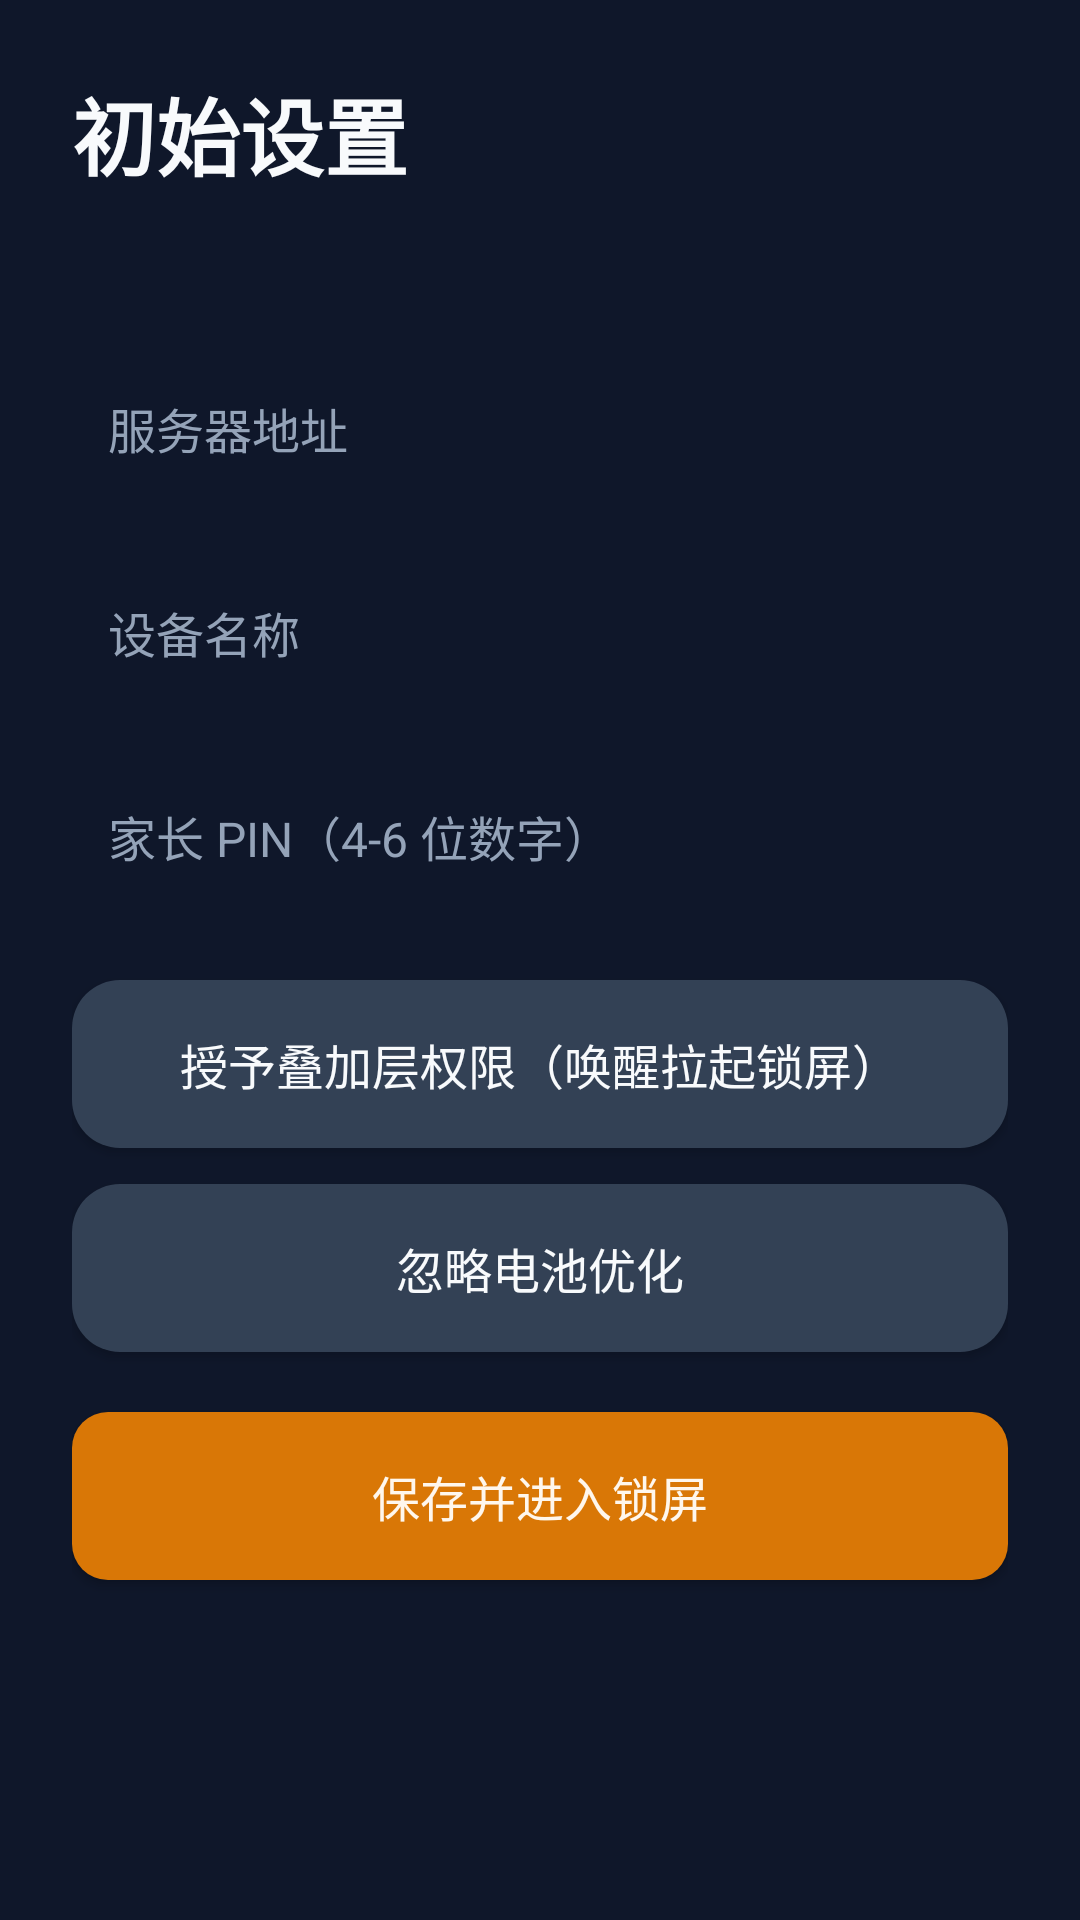

Reconstruct the res/layout file that produces this screen, plus the resources it refers to.
<!-- AndroidManifest.xml: activity theme Theme.TvLock -->
<!-- res/layout/activity_setup.xml -->
<?xml version="1.0" encoding="utf-8"?>
<ScrollView xmlns:android="http://schemas.android.com/apk/res/android"
    xmlns:app="http://schemas.android.com/apk/res-auto"
    android:layout_width="match_parent"
    android:layout_height="match_parent"
    android:background="@color/bg"
    android:fillViewport="true">

    <LinearLayout
        android:layout_width="match_parent"
        android:layout_height="wrap_content"
        android:orientation="vertical"
        android:padding="24dp">

        <TextView
            android:layout_width="wrap_content"
            android:layout_height="wrap_content"
            android:text="@string/setup_title"
            android:textColor="@color/text"
            android:textSize="@dimen/title_size"
            android:textStyle="bold" />

        <TextView
            android:id="@+id/ownerStatus"
            android:layout_width="match_parent"
            android:layout_height="wrap_content"
            android:layout_marginTop="8dp"
            android:textColor="@color/muted"
            android:textSize="@dimen/body_size" />

        <EditText
            android:id="@+id/serverUrl"
            android:layout_width="match_parent"
            android:layout_height="wrap_content"
            android:layout_marginTop="20dp"
            android:background="@drawable/bg_card"
            android:focusable="true"
            android:hint="服务器地址"
            android:inputType="textUri"
            android:minHeight="@dimen/btn_min_height"
            android:padding="12dp"
            android:textColor="@color/text"
            android:textColorHint="@color/muted"
            android:textSize="@dimen/body_size" />

        <EditText
            android:id="@+id/deviceName"
            android:layout_width="match_parent"
            android:layout_height="wrap_content"
            android:layout_marginTop="12dp"
            android:background="@drawable/bg_card"
            android:focusable="true"
            android:hint="设备名称"
            android:minHeight="@dimen/btn_min_height"
            android:padding="12dp"
            android:textColor="@color/text"
            android:textColorHint="@color/muted"
            android:textSize="@dimen/body_size" />

        <EditText
            android:id="@+id/pin"
            android:layout_width="match_parent"
            android:layout_height="wrap_content"
            android:layout_marginTop="12dp"
            android:background="@drawable/bg_card"
            android:focusable="true"
            android:hint="家长 PIN（4-6 位数字）"
            android:inputType="numberPassword"
            android:maxLength="6"
            android:minHeight="@dimen/btn_min_height"
            android:padding="12dp"
            android:textColor="@color/text"
            android:textColorHint="@color/muted"
            android:textSize="@dimen/body_size" />

        <Button
            android:id="@+id/overlayButton"
            android:layout_width="match_parent"
            android:layout_height="wrap_content"
            android:layout_marginTop="20dp"
            android:background="@drawable/btn_ghost"
            app:backgroundTint="@null"
            android:focusable="true"
            android:minHeight="@dimen/btn_min_height"
            android:text="授予叠加层权限（唤醒拉起锁屏）"
            android:textAllCaps="false"
            android:textColor="@color/text"
            android:textSize="@dimen/body_size" />

        <Button
            android:id="@+id/batteryButton"
            android:layout_width="match_parent"
            android:layout_height="wrap_content"
            android:layout_marginTop="12dp"
            android:background="@drawable/btn_ghost"
            app:backgroundTint="@null"
            android:focusable="true"
            android:minHeight="@dimen/btn_min_height"
            android:text="忽略电池优化"
            android:textAllCaps="false"
            android:textColor="@color/text"
            android:textSize="@dimen/body_size" />

        <Button
            android:id="@+id/backButton"
            android:layout_width="match_parent"
            android:layout_height="wrap_content"
            android:layout_marginTop="12dp"
            android:background="@drawable/btn_ghost"
            app:backgroundTint="@null"
            android:focusable="true"
            android:minHeight="@dimen/btn_min_height"
            android:text="返回锁屏"
            android:textAllCaps="false"
            android:textColor="@color/text"
            android:textSize="@dimen/body_size"
            android:visibility="gone" />

        <Button
            android:id="@+id/saveButton"
            android:layout_width="match_parent"
            android:layout_height="wrap_content"
            android:layout_marginTop="20dp"
            android:background="@drawable/btn_primary"
            app:backgroundTint="@null"
            android:focusable="true"
            android:minHeight="@dimen/btn_min_height"
            android:text="保存并进入锁屏"
            android:textAllCaps="false"
            android:textColor="@color/accent_on"
            android:textSize="@dimen/body_size" />

        <Button
            android:id="@+id/uninstallButton"
            android:layout_width="match_parent"
            android:layout_height="wrap_content"
            android:layout_marginTop="12dp"
            android:background="@drawable/btn_danger"
            app:backgroundTint="@null"
            android:focusable="true"
            android:minHeight="@dimen/btn_min_height"
            android:text="@string/uninstall_app"
            android:textAllCaps="false"
            android:textColor="@color/danger"
            android:textSize="@dimen/body_size"
            android:visibility="gone" />
    </LinearLayout>
</ScrollView>
<!-- resources referenced by this layout -->
<resources>
  <color name="accent_on">#FFF7ED</color>
  <color name="bg">#0F172A</color>
  <color name="danger">#FCA5A5</color>
  <color name="muted">#94A3B8</color>
  <color name="text">#F8FAFC</color>
  <dimen name="body_size">16sp</dimen>
  <dimen name="btn_min_height">56dp</dimen>
  <dimen name="title_size">28sp</dimen>
  <!-- drawable btn_danger (drawable) -->
  <?xml version="1.0" encoding="utf-8"?>
  <selector xmlns:android="http://schemas.android.com/apk/res/android">
      <item android:state_focused="true">
          <shape android:shape="rectangle">
              <solid android:color="@color/danger_bg" />
              <corners android:radius="16dp" />
              <stroke android:width="2dp" android:color="@color/danger" />
          </shape>
      </item>
      <item>
          <shape android:shape="rectangle">
              <solid android:color="@color/danger_bg" />
              <corners android:radius="16dp" />
              <stroke android:width="1dp" android:color="@color/danger_border" />
          </shape>
      </item>
  </selector>
  <!-- drawable btn_ghost (drawable) -->
  <?xml version="1.0" encoding="utf-8"?>
  <selector xmlns:android="http://schemas.android.com/apk/res/android">
      <item android:state_focused="true">
          <shape android:shape="rectangle">
              <solid android:color="@color/border" />
              <corners android:radius="16dp" />
              <stroke android:width="2dp" android:color="@color/accent" />
          </shape>
      </item>
      <item>
          <shape android:shape="rectangle">
              <solid android:color="@color/border" />
              <corners android:radius="16dp" />
          </shape>
      </item>
  </selector>
  <!-- drawable btn_primary (drawable) -->
  <?xml version="1.0" encoding="utf-8"?>
  <selector xmlns:android="http://schemas.android.com/apk/res/android">
      <item android:state_focused="true">
          <shape android:shape="rectangle">
              <solid android:color="#FFC85A" />
              <corners android:radius="12dp" />
              <stroke android:width="3dp" android:color="#FFFFFF" />
          </shape>
      </item>
      <item>
          <shape android:shape="rectangle">
              <solid android:color="@color/accent" />
              <corners android:radius="12dp" />
          </shape>
      </item>
  </selector>
  <string name="setup_title">初始设置</string>
  <string name="uninstall_app">卸载本应用</string>
  <style name="Theme.TvLock" parent="Theme.MaterialComponents.DayNight.NoActionBar">
          <item name="colorPrimary">@color/accent</item>
          <item name="colorOnPrimary">#111111</item>
          <item name="android:windowBackground">@color/bg</item>
          <item name="android:statusBarColor">@color/bg</item>
          <item name="android:navigationBarColor">@color/bg</item>
          <item name="android:textColor">@color/text</item>
          <item name="android:colorControlHighlight">@color/accent</item>
          <item name="alertDialogTheme">@style/Theme.TvLock.Dialog</item>
          <item name="materialButtonStyle">@style/Widget.TvLock.Button</item>
      </style>
  <color name="danger_bg">#3F1D1D</color>
  <color name="danger_border">#7F1D1D</color>
  <color name="border">#334155</color>
  <color name="accent">#D97706</color>
  <style name="Theme.TvLock.Dialog" parent="Theme.MaterialComponents.Dialog">
          <item name="android:windowBackground">@android:color/transparent</item>
          <item name="android:windowIsFloating">true</item>
          <item name="colorPrimary">@color/accent</item>
          <item name="colorOnPrimary">@color/accent_on</item>
          <item name="android:textColor">@color/text</item>
          <item name="android:textColorPrimary">@color/text</item>
      </style>
  <style name="Widget.TvLock.Button" parent="Widget.MaterialComponents.Button">
          <item name="backgroundTint">@null</item>
          <item name="android:textAllCaps">false</item>
          <item name="android:letterSpacing">0</item>
          <item name="cornerRadius">16dp</item>
      </style>
</resources>
